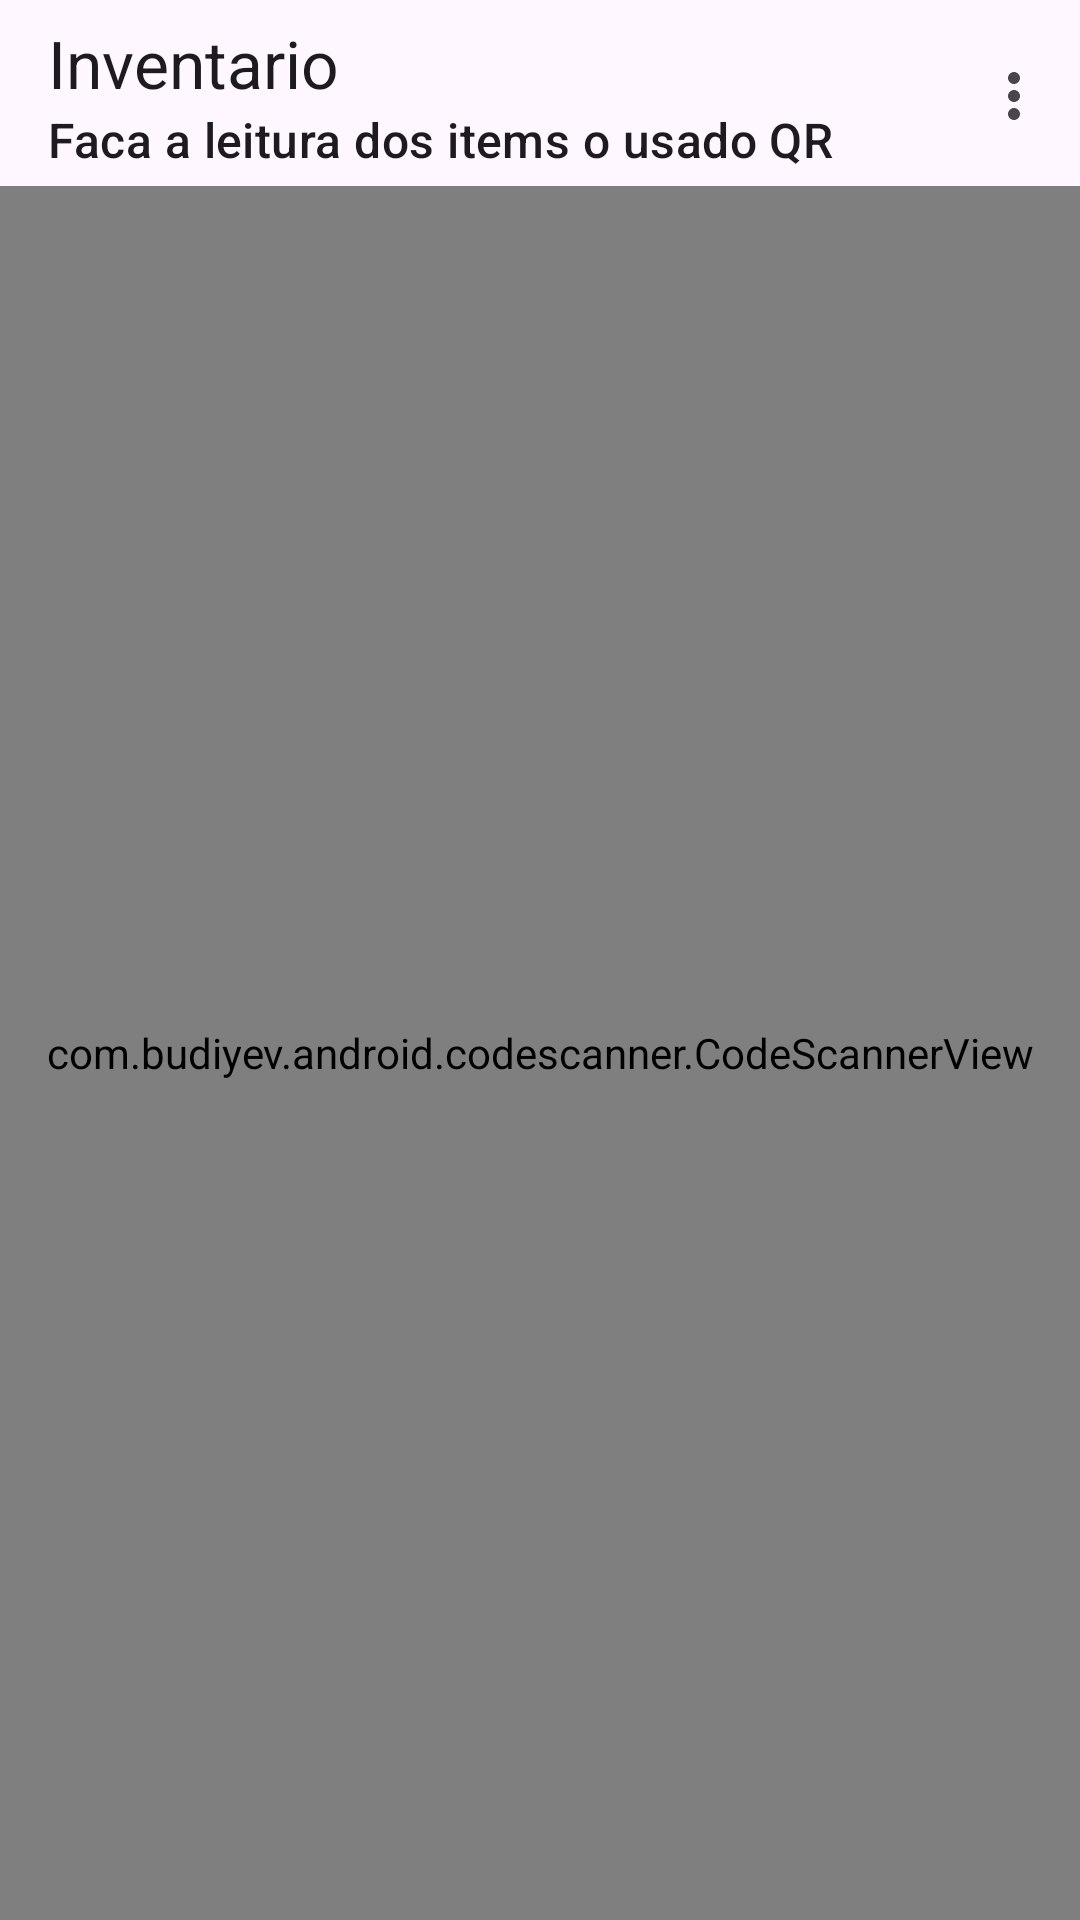

This screen was rendered from an Android layout file. Write that file and the resources it references.
<!-- AndroidManifest.xml: application theme Theme.Microtic -->
<!-- res/layout/fragment_scan.xml -->
<?xml version="1.0" encoding="utf-8"?>
<layout
    xmlns:android="http://schemas.android.com/apk/res/android"
    xmlns:app="http://schemas.android.com/apk/res-auto"
    xmlns:tools="http://schemas.android.com/tools"
    >
    <androidx.coordinatorlayout.widget.CoordinatorLayout
        android:layout_width="match_parent"
        android:layout_height="match_parent">

    <com.google.android.material.appbar.AppBarLayout
        android:layout_width="match_parent"
        android:layout_height="wrap_content">

        <com.google.android.material.appbar.MaterialToolbar
            android:id="@+id/topAppBar"
            android:layout_width="match_parent"
            android:layout_height="?attr/actionBarSize"
            app:title="Inventario"
            app:subtitle="Faca a leitura dos items o usado QR"
            app:menu="@menu/menu_user"
            />

    </com.google.android.material.appbar.AppBarLayout>

        <androidx.constraintlayout.widget.ConstraintLayout
            android:layout_marginTop="62dp"
            android:layout_width="match_parent"
            android:layout_height="match_parent">

            <com.budiyev.android.codescanner.CodeScannerView
                android:id="@+id/scanner_view"
                android:layout_width="match_parent"
                android:layout_height="match_parent"
                app:layout_constraintEnd_toEndOf="parent"
                app:layout_constraintHorizontal_bias="0.0"
                app:layout_constraintStart_toStartOf="parent"
                app:layout_constraintTop_toTopOf="parent" />

        </androidx.constraintlayout.widget.ConstraintLayout>




</androidx.coordinatorlayout.widget.CoordinatorLayout>
</layout>
<!-- resources referenced by this layout -->
<resources>
  <style name="Theme.Microtic" parent="Theme.Material3.DayNight.NoActionBar">
          
          <item name="colorPrimary">@color/purple_500</item>
          <item name="colorPrimaryVariant">@color/purple_700</item>
          <item name="colorOnPrimary">@color/white</item>
          
          <item name="colorSecondary">@color/teal_200</item>
          <item name="colorSecondaryVariant">@color/teal_700</item>
          <item name="colorOnSecondary">@color/black</item>
          
          <item name="android:statusBarColor">?attr/colorPrimaryVariant</item>
          
          <item name="background">@color/backgroundd</item>
      </style>
  <color name="purple_500">#FF6200EE</color>
  <color name="purple_700">#2d63eb</color>
  <color name="white">#FFFFFFFF</color>
  <color name="teal_200">#FF03DAC5</color>
  <color name="teal_700">#FF018786</color>
  <color name="black">#FF000000</color>
  <color name="backgroundd">#f5f6f8</color>
</resources>
